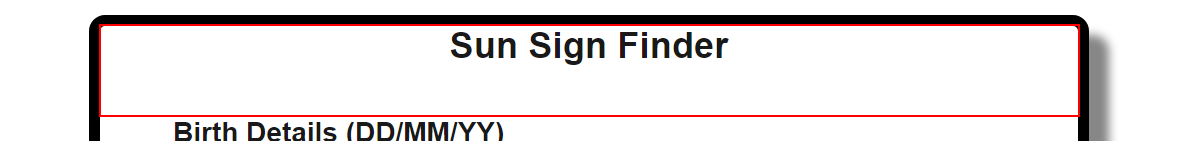
Workflow: SunSignIdentification

Step 1: find the paragraph

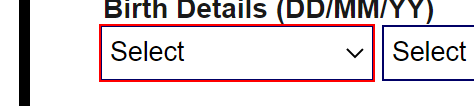
Step 2 [then]: click on the drop-down 'birthday'

Step 3: type [Dates] into the drop-down 'birthday' (same screen as step 2)

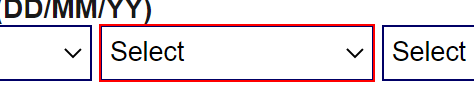
Step 4 [then]: click on the drop-down 'month'

Step 5: type [Months] into the drop-down 'month' (same screen as step 4)

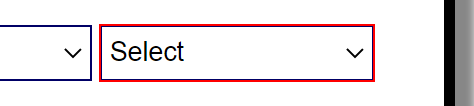
Step 6 [then]: click on the drop-down 'year'

Step 7: type [Years] into the drop-down 'year' (same screen as step 6)

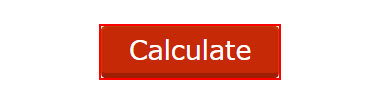
Step 8 [then]: click on the text box 'sub'

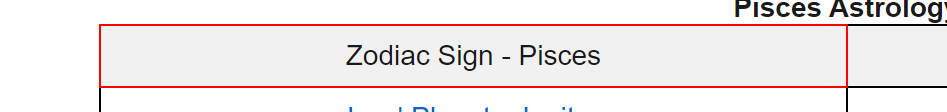
Step 9: get-text from the table cell
